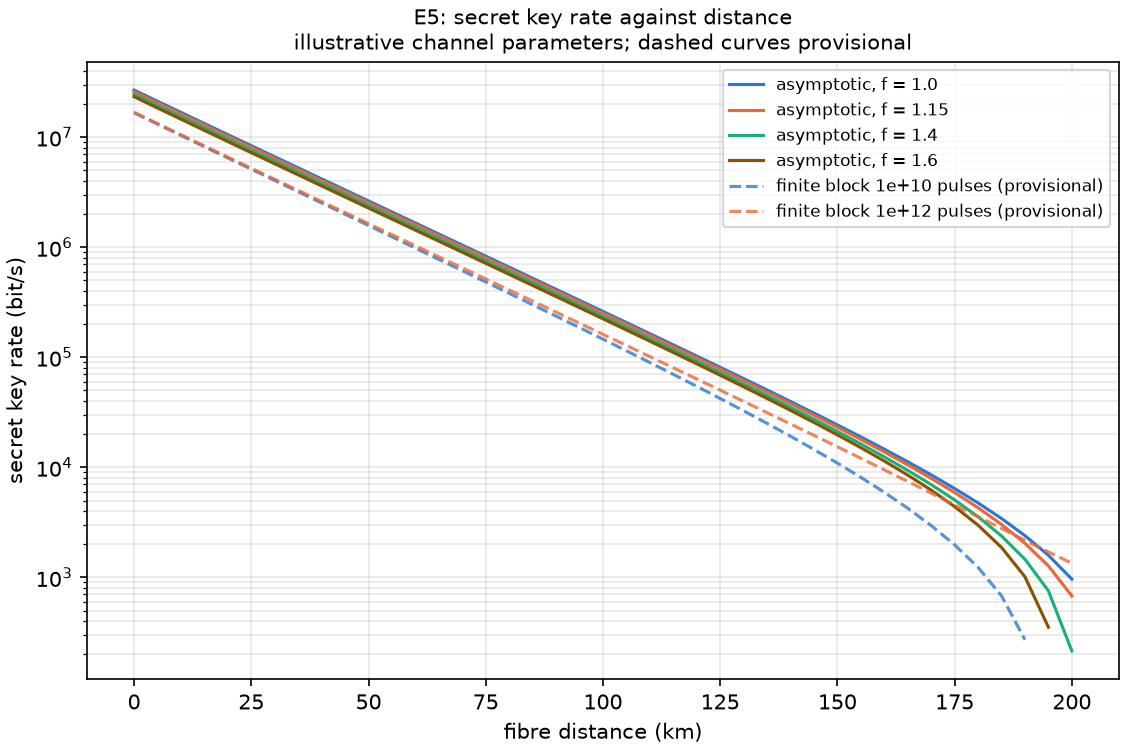

Data behind this chart, as committed beside it:
kind, distance_km, f_ec, fer, mu, qber, gain, secret_bps, pulses, provisional
asymptotic, 0.0, 1.0, 0.01, 0.825, 0.01, 0.1521, 26815800, , False
asymptotic, 0.0, 1.15, 0.01, 0.8, 0.01, 0.1479, 25909208, , False
asymptotic, 0.0, 1.4, 0.01, 0.775, 0.01, 0.1436, 24449646, , False
asymptotic, 0.0, 1.6, 0.01, 0.75, 0.01, 0.1393, 23323421, , False
asymptotic, 5.0, 1.0, 0.01, 0.825, 0.01, 0.1228, 21219490, , False
asymptotic, 5.0, 1.15, 0.01, 0.8, 0.01, 0.1193, 20492490, , False
asymptotic, 5.0, 1.4, 0.01, 0.775, 0.01, 0.1158, 19320278, , False
asymptotic, 5.0, 1.6, 0.01, 0.75, 0.01, 0.1123, 18418255, , False
asymptotic, 10.0, 1.0, 0.01, 0.825, 0.01, 0.09887, 16802909, , False
asymptotic, 10.0, 1.15, 0.01, 0.8, 0.01001, 0.09603, 16221027, , False
asymptotic, 10.0, 1.4, 0.01, 0.75, 0.01001, 0.0903, 15283011, , False
asymptotic, 10.0, 1.6, 0.01, 0.725, 0.01001, 0.08743, 14564055, , False
asymptotic, 15.0, 1.0, 0.01, 0.825, 0.01001, 0.07937, 13313323, , False
asymptotic, 15.0, 1.15, 0.01, 0.8, 0.01001, 0.07706, 12848292, , False
asymptotic, 15.0, 1.4, 0.01, 0.75, 0.01001, 0.07242, 12100448, , False
asymptotic, 15.0, 1.6, 0.01, 0.725, 0.01001, 0.0701, 11526586, , False
asymptotic, 20.0, 1.0, 0.01, 0.825, 0.01001, 0.06358, 10553458, , False
asymptotic, 20.0, 1.15, 0.01, 0.8, 0.01001, 0.06171, 10182256, , False
asymptotic, 20.0, 1.4, 0.01, 0.75, 0.01001, 0.05797, 9586454, , False
asymptotic, 20.0, 1.6, 0.01, 0.725, 0.01001, 0.05609, 9128834, , False
asymptotic, 25.0, 1.0, 0.01, 0.8, 0.01001, 0.04934, 8369123, , False
asymptotic, 25.0, 1.15, 0.01, 0.8, 0.01001, 0.04934, 8072904, , False
asymptotic, 25.0, 1.4, 0.01, 0.75, 0.01001, 0.04633, 7598494, , False
asymptotic, 25.0, 1.6, 0.01, 0.725, 0.01001, 0.04482, 7233837, , False
asymptotic, 30.0, 1.0, 0.01, 0.8, 0.01001, 0.03939, 6639292, , False
asymptotic, 30.0, 1.15, 0.01, 0.775, 0.01001, 0.03819, 6402988, , False
asymptotic, 30.0, 1.4, 0.01, 0.75, 0.01001, 0.03698, 6025137, , False
asymptotic, 30.0, 1.6, 0.01, 0.725, 0.01001, 0.03577, 5734723, , False
asymptotic, 35.0, 1.0, 0.01, 0.8, 0.01002, 0.03142, 5268202, , False
asymptotic, 35.0, 1.15, 0.01, 0.775, 0.01002, 0.03045, 5080036, , False
asymptotic, 35.0, 1.4, 0.01, 0.75, 0.01002, 0.02949, 4779030, , False
asymptotic, 35.0, 1.6, 0.01, 0.725, 0.01002, 0.02852, 4547842, , False
asymptotic, 40.0, 1.0, 0.01, 0.8, 0.01002, 0.02504, 4180991, , False
asymptotic, 40.0, 1.15, 0.01, 0.775, 0.01002, 0.02427, 4031214, , False
asymptotic, 40.0, 1.4, 0.01, 0.75, 0.01002, 0.02349, 3791536, , False
asymptotic, 40.0, 1.6, 0.01, 0.725, 0.01002, 0.02272, 3607554, , False
asymptotic, 45.0, 1.0, 0.01, 0.8, 0.01002, 0.01994, 3318586, , False
asymptotic, 45.0, 1.15, 0.01, 0.775, 0.01003, 0.01933, 3199399, , False
asymptotic, 45.0, 1.4, 0.01, 0.75, 0.01003, 0.01871, 3008617, , False
asymptotic, 45.0, 1.6, 0.01, 0.725, 0.01003, 0.01809, 2862234, , False
asymptotic, 50.0, 1.0, 0.01, 0.8, 0.01003, 0.01587, 2634313, , False
asymptotic, 50.0, 1.15, 0.01, 0.775, 0.01003, 0.01538, 2539485, , False
asymptotic, 50.0, 1.4, 0.01, 0.75, 0.01003, 0.01489, 2387659, , False
asymptotic, 50.0, 1.6, 0.01, 0.725, 0.01003, 0.0144, 2271205, , False
asymptotic, 55.0, 1.0, 0.01, 0.8, 0.01004, 0.01263, 2091257, , False
asymptotic, 55.0, 1.15, 0.01, 0.775, 0.01004, 0.01224, 2015816, , False
asymptotic, 55.0, 1.4, 0.01, 0.75, 0.01004, 0.01185, 1895007, , False
asymptotic, 55.0, 1.6, 0.01, 0.725, 0.01004, 0.01145, 1802368, , False
asymptotic, 60.0, 1.0, 0.01, 0.8, 0.01005, 0.01005, 1660197, , False
asymptotic, 60.0, 1.15, 0.01, 0.775, 0.01005, 0.009733, 1600180, , False
asymptotic, 60.0, 1.4, 0.01, 0.75, 0.01005, 0.009421, 1504055, , False
asymptotic, 60.0, 1.6, 0.01, 0.725, 0.01005, 0.009108, 1430358, , False
asymptotic, 65.0, 1.0, 0.01, 0.8, 0.01006, 0.007988, 1317987, , False
asymptotic, 65.0, 1.15, 0.01, 0.775, 0.01006, 0.007739, 1270237, , False
asymptotic, 65.0, 1.4, 0.01, 0.75, 0.01007, 0.007491, 1193748, , False
asymptotic, 65.0, 1.6, 0.01, 0.725, 0.01007, 0.007242, 1135114, , False
asymptotic, 70.0, 1.0, 0.01, 0.8, 0.01008, 0.00635, 1046282, , False
asymptotic, 70.0, 1.15, 0.01, 0.775, 0.01008, 0.006153, 1008286, , False
asymptotic, 70.0, 1.4, 0.01, 0.75, 0.01008, 0.005955, 947413, , False
asymptotic, 70.0, 1.6, 0.01, 0.725, 0.01009, 0.005757, 900754, , False
... 186 more rows
